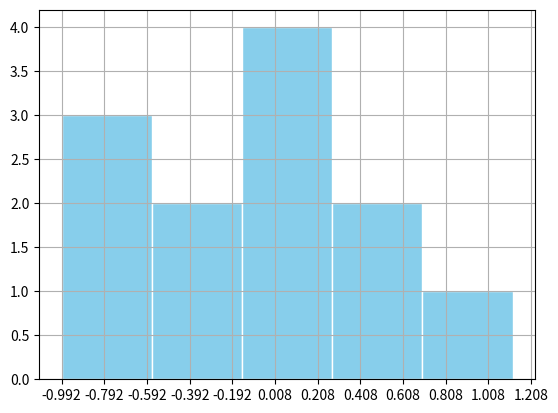

The matplotlib source for this figure:
import matplotlib.pyplot as plt
import numpy as np

data = {1:  [0.834,-0.609, 0.081, 0.330, -0.554, 0.670, 0.093, -0.746, 0.232, 0.274, -0.505, -0.992],
        2:  [0.000, -0.297, -0.178, -0.289, -1.390, -0.755, 0.569, -0.582,-0.364, 1.190, -0.520, -1.150],
        3:	[-0.603, -0.565, -0.788, -0.519, -0.577,-0.819, -0.592, 0.009,-0.641, -0.841, -0.620, -0.326],
        4:  [-0.021, -0.403, -0.477, -0.274, 0.454, -0.040, 0.235, -0.203,-0.315, 0.416, 0.043, -0.008],
        5:	[0.526,  0.208,   0.471, -0.258, 0.129,  0.688, 0.506,  0.874,-0.341, 0.482, 0.561, 0.248],
        6:	[1.160,  0.972, -0.354,   1.010, 0.853,  0.439, -0.170, 0.826, 0.277,-0.092, 1.220, 0.221],
        7:	[1.370,  0.777,  1.410,   0.534, 0.378,  0.768,  0.369, 0.994, 0.317, 1.480, 0.700, 0.708],
        8:	[0.599,  0.476,  0.006,  0.569,  0.245,  0.385,  0.309, 1.000, 1.240, -0.013, 1.020, 0.675],
        9:	[0.904, 0.465, 0.315, 0.468, -0.289, -0.071, -0.035, -0.045, 0.296, -0.061, 0.201, -0.112],
        10:	[0.712, -0.361,0.658, 0.626, -0.297, 0.559, -0.427, -0.459, 0.317, -0.290, -0.136, 0.927],
}

t = ['t1', 't2', 't3', 't4', 't5', 't6', 't7', 't8', 't9', 't10']

rez_numb = 1

x_max = max(data[rez_numb])
x_min = min(data[rez_numb])
n = 10

def len_of_interval():
        h = (x_max - x_min)/(np.log10(n)*3.32 + 1)
        return h

h = len_of_interval()

def num_of_interval():
        num = (x_max - x_min)/h
        if num.is_integer():
                return num
        return int(num) + 2

interval_numb = num_of_interval()


def create_bins():
        b = []
        for i in range(interval_numb): b.append(x_min + i*h)
        return b

x = sorted(data[rez_numb])

print(h, interval_numb)
print(x)
b = create_bins()

fig, ax = plt.subplots()
ax.hist(x, bins=b, color = 'skyblue', ec="white")
ax.xaxis.set_major_locator(plt.IndexLocator(base=0.2, offset = 0))
ax.edgecolor = 'r'
plt.grid()
plt.show()